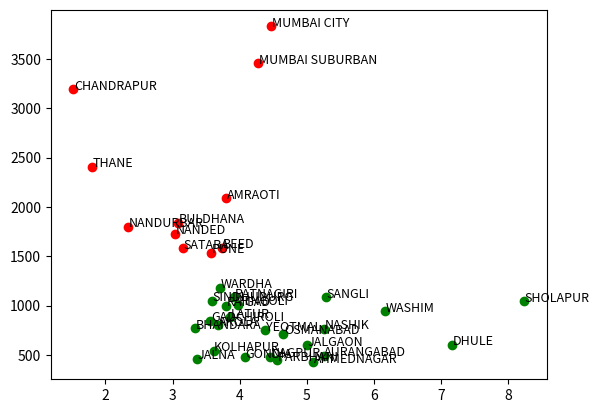

Recreate this plot in Python.
import random
import math
import numpy as np
import matplotlib.pyplot as plt

#Euclidian Distance between two d-dimensional points
def eucldist(p0,p1):
    dist = 0.0
    for i in range(0,len(p0)):
        dist += (p0[i] - p1[i])**2
    return math.sqrt(dist)


    
#K-Means Algorithm
def kmeans(k,datapoints):

    districts = ["AHMEDNAGAR",	"SHOLAPUR",	"SANGLI","AURANGABAD",	"JALNA",	"BEED",	"OSMANABAD",	"PUNE",	"JALGAON",	"BULDHANA",	"SATARA",	"LATUR",	"DHULE",	"PARBHANI",	"NANDED",	"NASHIK",	"NANDURBAR",	"AMRAOTI",	"WARDHA",	"AKOLA", 	"WASHIM",	"HINGOLI",	"NAGPUR",	"YEOTMAL",	"BHANDARA",	"CHANDRAPUR",	"MUMBAI CITY",	"KOLHAPUR",	"GADCHIROLI",	"GONDIA",	"MUMBAI SUBURBAN",	"THANE",	"RAIGAD",	"SINDHUDURG",	"RATNAGIRI"]


    # d - Dimensionality of Datapoints
    d = len(datapoints[0]) 
    
    #Limit our iterations
    Max_Iterations = 1000
    i = 0
    
    cluster = [0] * len(datapoints)
    prev_cluster = [-1] * len(datapoints)
    
    #Randomly Choose Centers for the Clusters
    cluster_centers = []
    for i in range(0,k):
        new_cluster = []
        #for i in range(0,d):
        #    new_cluster += [random.randint(0,10)]
        cluster_centers += [random.choice(datapoints)]
        
        force_recalculation = False
    
    while (cluster != prev_cluster) or (i > Max_Iterations) or (force_recalculation) :
        
        prev_cluster = list(cluster)
        force_recalculation = False
        i += 1
    
        #Update Point's Cluster Alligiance
        for p in range(0,len(datapoints)):
            min_dist = float("inf")
            
            #Check min_distance against all centers
            for c in range(0,len(cluster_centers)):
                
                dist = eucldist(datapoints[p],cluster_centers[c])
                
                if (dist < min_dist):
                    min_dist = dist  
                    cluster[p] = c   # Reassign Point to new Cluster
        
        
        #Update Cluster's Position
        for k in range(0,len(cluster_centers)):
            new_center = [0] * d
            members = 0
            for p in range(0,len(datapoints)):
                if (cluster[p] == k): #If this point belongs to the cluster
                    for j in range(0,d):
                        new_center[j] += datapoints[p][j]
                    members += 1
            
            for j in range(0,d):
                if members != 0:
                    new_center[j] = new_center[j] / float(members) 
                
                #This means that our initial random assignment was poorly chosen
                #Change it to a new datapoint to actually force k clusters
                else: 
                    new_center = random.choice(datapoints)
                    force_recalculation = True
                    print ("Forced Recalculation...")
                    
            
            cluster_centers[k] = new_center
    
        
    print ("======== Results ========")
    print ("Clusters", cluster_centers)
    print ("Iterations",i)
    print ("Assignments", cluster)
    
    x1 = []
    y1= []
    for z in datapoints :
    	x1.append(z[0])
    	y1.append(z[1])
##    print(len(x1))
##    print(len(y1))
##    print(len(cluster))
    for i in range(len(x1)) :
    	if cluster[i]==0 :
            plt.plot(x1[i],y1[i],'ro')
            plt.text(x1[i]+.01, y1[i]+.01, districts[i], fontsize=9)

    	elif cluster[i]==1 :
            plt.plot(x1[i],y1[i],'go')
            plt.text(x1[i]+.01, y1[i]+.03, districts[i], fontsize=9)
    #plt.axis(0,10,0,5000)
    plt.show()
    


    
    
#TESTING THE PROGRAM#
if __name__ == "__main__":
    #2D - Datapoints List of n d-dimensional vectors. (For this example I already set up 2D Tuples)
    #Feel free to change to whatever size tuples you want...
    X = np.array([[5.1,423.2],[8.24,1043.3],[5.28,1083.5],[5.25,487.5],[3.36,461.1],[3.74,1582.9],[4.65,713.9],[3.57,1534.1],[5,596],[3.08,1836.1],[3.15,1580.9],[3.86,881.5],[7.16,602],[4.56,444.8],[3.03,1730.3],[5.26,767.5],[2.34,1801],[3.8,2088.5],[3.7,1181.3],[3.68,800.1],[6.16,941.9],[3.98,1007.7],[4.45,483.4],[4.38,749.5],[3.34,770.3],[1.52,3193.7],[4.47,3829.6],[3.61,541.2],[3.56,843.1],[4.08,476.8],[4.28,3456.8],[1.8,2409.5],[3.8,995],[3.59,1044.9],[3.92,1083.7]])

    k = 2 # K - Number of Clusters
      
    kmeans(k,X) 
